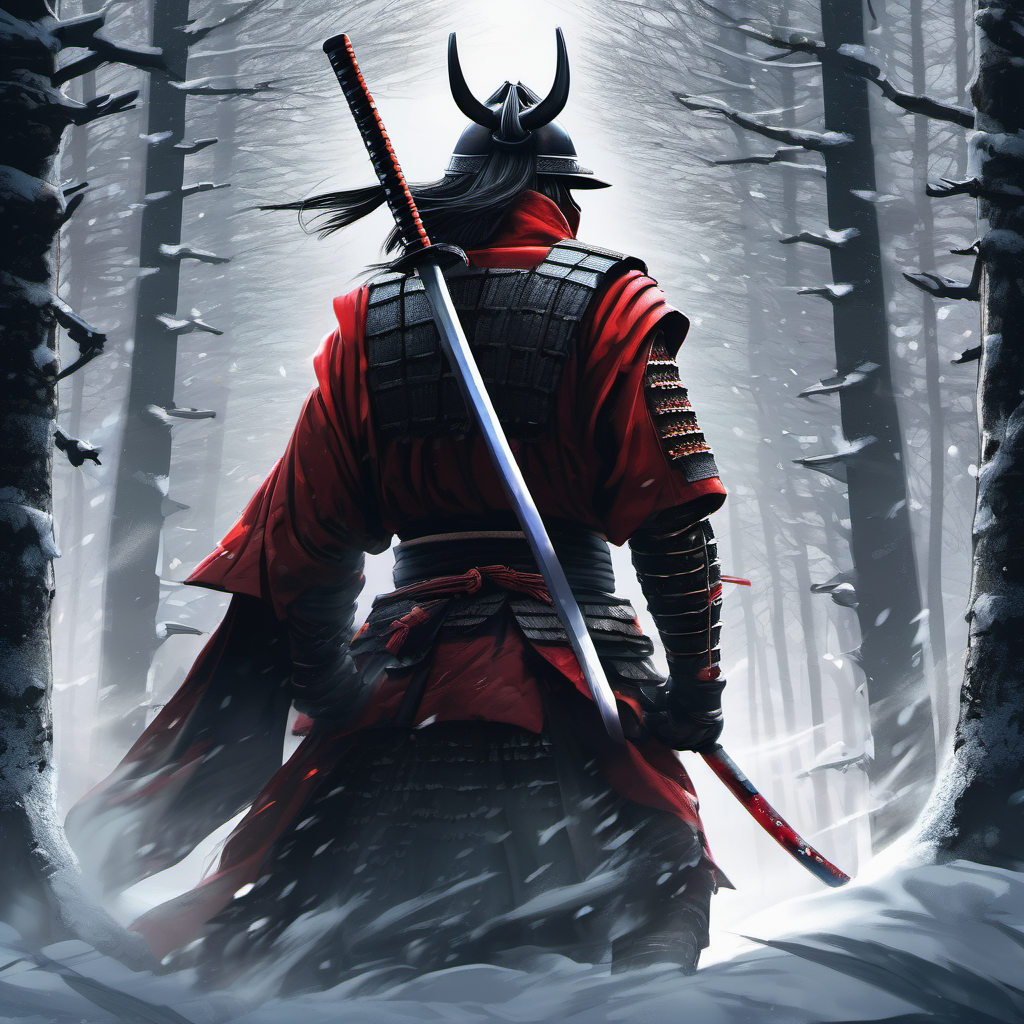
Generation parameters embedded in this image by AUTOMATIC1111 Stable Diffusion web UI or a fork of it (Forge, ...) (PNG 'parameters' text chunk):
view from behind, medium close up, stunning illustration of a legendary samurai in a snowy forest, armor, masked face, cloak, holding a katana, ambient light, volumetric light, (epic composition:1.1), proud action pose, art , vibrant colors, dramatic, maximum details, intricate, cinematic, (view from behind:1.1), gloomy
Negative prompt: smooth, plastic, blurry, grainy, low-resolution, deep-fried, oversaturated, [deformed | disfigured], poorly drawn, [bad : wrong] anatomy, [extra | missing | floating | disconnected] limb, (mutated hands and fingers), blurry
Steps: 45, Sampler: DPM++ 2M Karras, CFG scale: 7, Seed: 3419042113, Size: 1024x1024, Model: sd_xl_base_1.0.safetensors, Clip skip: 3, Version: v1.5.1